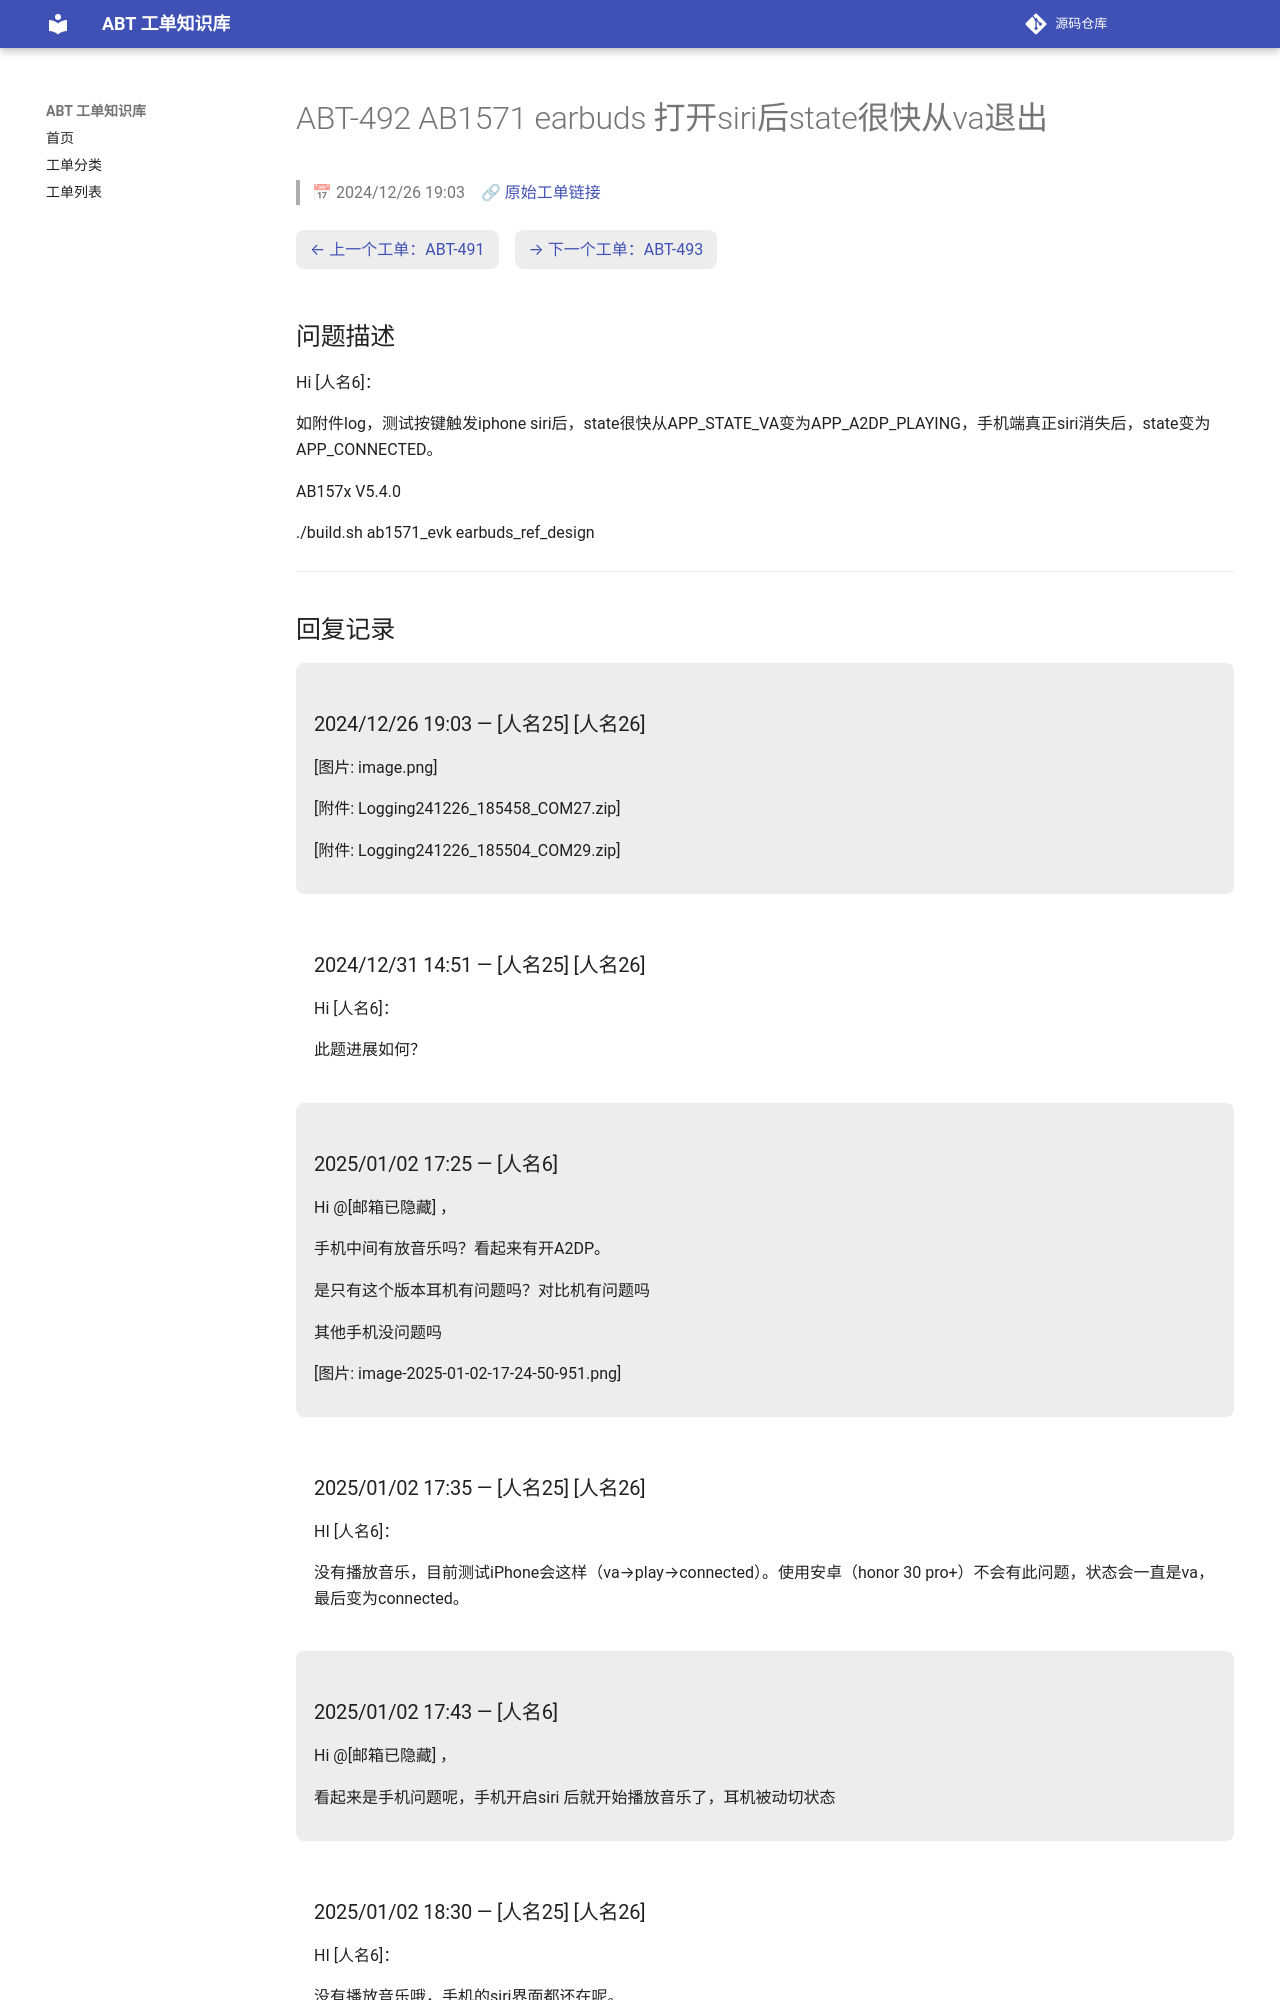

repository: luckycee/airoha-kb · page: tickets/ABT-492/index.html · generator: mkdocs

---
id: ABT-492
title: "AB1571 earbuds 打开siri后state很快从va退出"
date: 2024/12/26 19:03
status: Closed
source: https://eservice.airoha.com.tw/servicedesk/customer/portal/1038/MIUIX1565-492
---

# ABT-492 AB1571 earbuds 打开siri后state很快从va退出

> 📅 2024/12/26 19:03　🔗 [原始工单链接](https://eservice.airoha.com.tw/servicedesk/customer/portal/1038/MIUIX1565-492)

<div class="ticket-nav" markdown="1">

[← 上一个工单：ABT-491](ABT-491.md)　[→ 下一个工单：ABT-493](ABT-493.md)

</div>

## 问题描述

Hi [人名6]：

如附件log，测试按键触发iphone siri后，state很快从APP_STATE_VA变为APP_A2DP_PLAYING，手机端真正siri消失后，state变为APP_CONNECTED。

AB157x V5.4.0

./build.sh ab1571_evk earbuds_ref_design

---

## 回复记录

<div class="reply odd" markdown="1">

### 2024/12/26 19:03 — [人名25] [人名26]

[图片: image.png]

[附件: Logging241226_185458_COM27.zip]

[附件: Logging241226_185504_COM29.zip]

</div>

<div class="reply even" markdown="1">

### 2024/12/31 14:51 — [人名25] [人名26]

Hi [人名6]：

此题进展如何？

</div>

<div class="reply odd" markdown="1">

### 2025/01/02 17:25 — [人名6]

Hi @[邮箱已隐藏] ，

手机中间有放音乐吗？看起来有开A2DP。

是只有这个版本耳机有问题吗？对比机有问题吗

其他手机没问题吗

[图片: image-2025-01-02-17-24-50-951.png]

</div>

<div class="reply even" markdown="1">

### 2025/01/02 17:35 — [人名25] [人名26]

HI [人名6]：

没有播放音乐，目前测试iPhone会这样（va→play→connected）。使用安卓（honor 30 pro+）不会有此问题，状态会一直是va，最后变为connected。

</div>

<div class="reply odd" markdown="1">

### 2025/01/02 17:43 — [人名6]

Hi @[邮箱已隐藏] ，

看起来是手机问题呢，手机开启siri 后就开始播放音乐了，耳机被动切状态

</div>

<div class="reply even" markdown="1">
